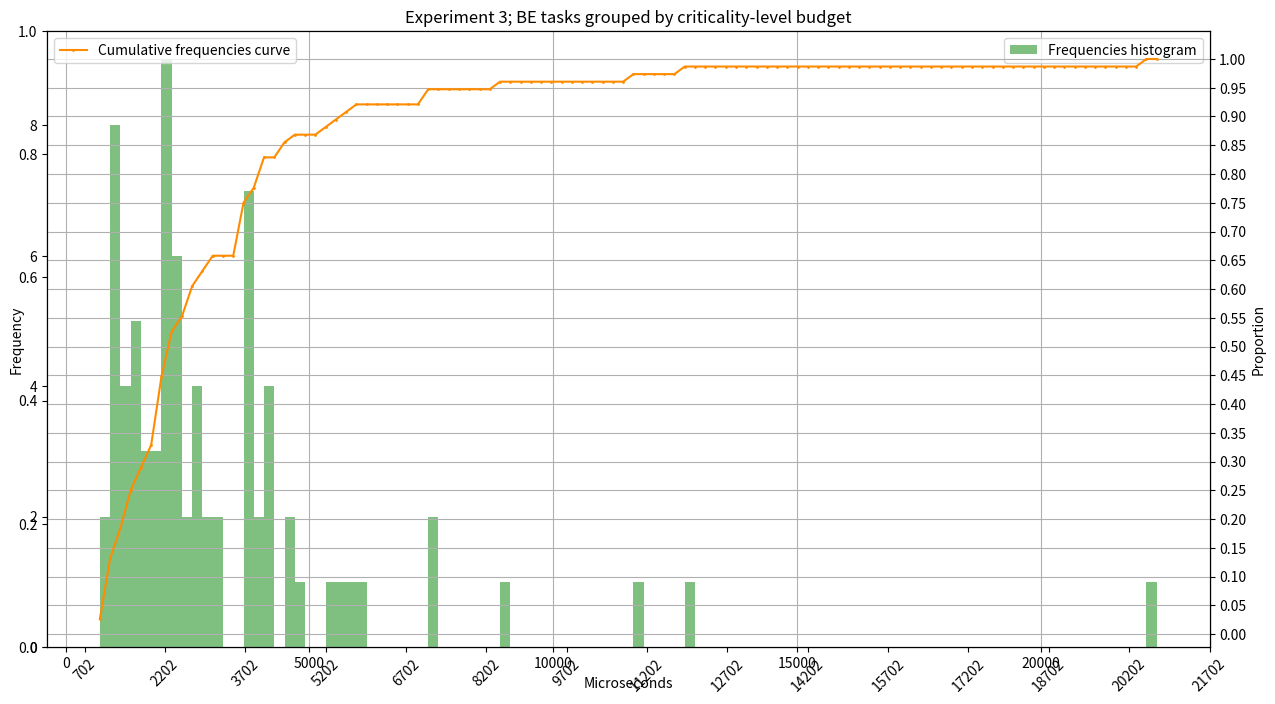
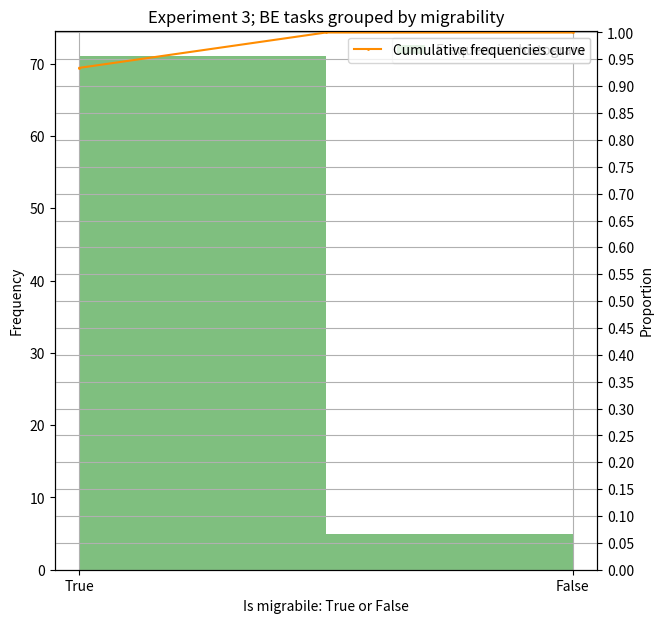
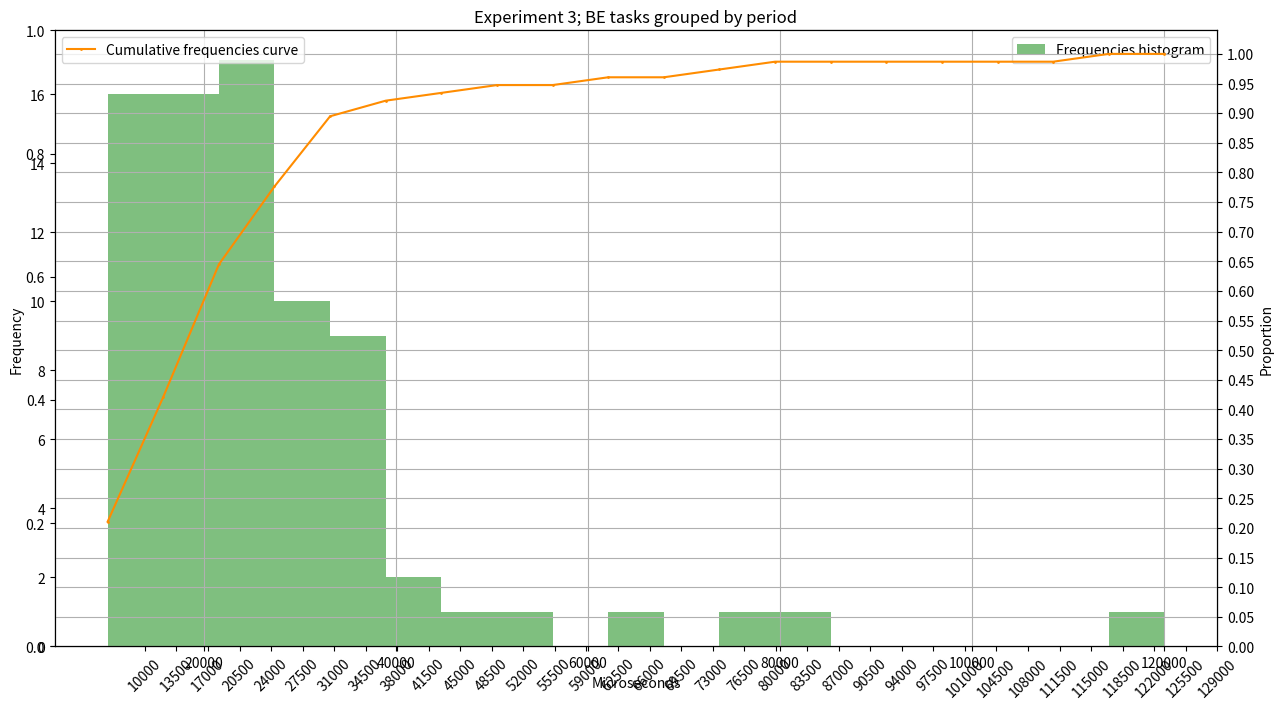
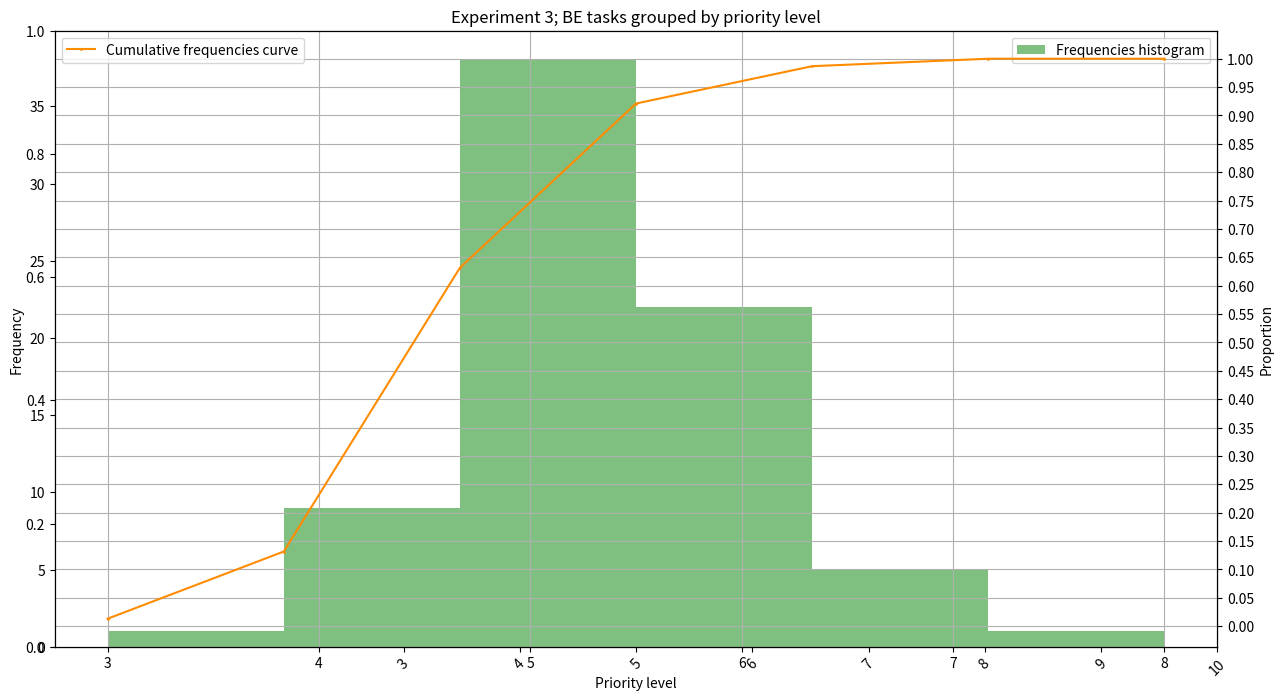
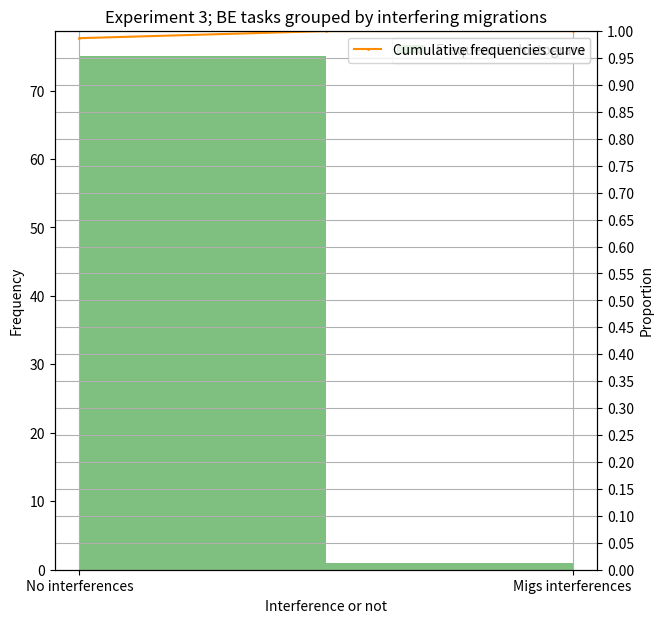
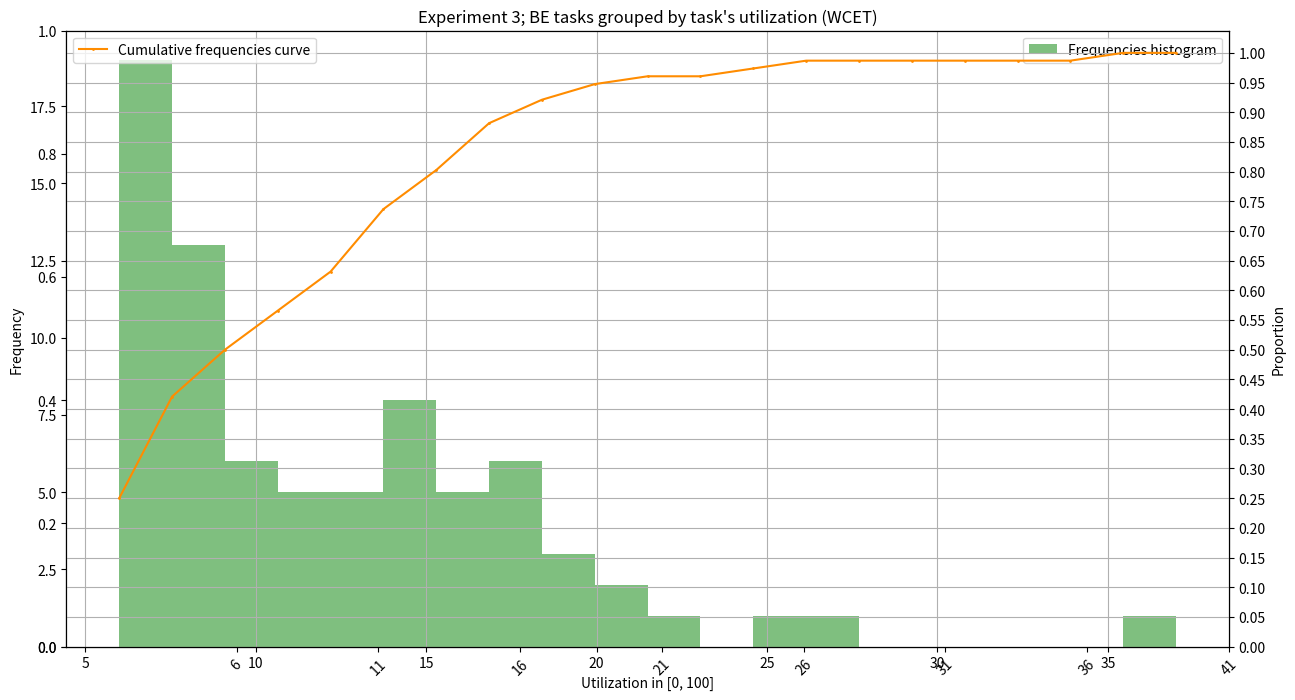

These figures' Python source, in order:
import numpy as np
import pandas as pd
import seaborn as sns
import matplotlib.pyplot as plt

import pandas as pd


def plot_cumulative_histogram (data, kind, number_of_bins, title, x_label, output, ticks, experiment_id, range = None):
  if kind != "by_migrability" and kind != "by_interfering_migrations":
      fig = plt.figure(figsize=(15, 8))
      plt.xticks (np.arange(min(data), max(data)+min(data), ticks), rotation=45)
  else:
      fig = plt.figure(figsize=(7, 7))

  ax = plt.axes()
  plt.ylabel("Frequency")
  plt.xlabel(x_label)
  plt.grid(axis="x")
  
  values, base, _ = plt.hist( data  , bins = number_of_bins, alpha = 0.5, color = "green", range = range, label = "Frequencies histogram")
  ax_bis = ax.twinx()
  values = np.append(values,0)
  ax_bis.plot( base, np.cumsum(values)/ np.cumsum(values)[-1], color='darkorange', marker='o', linestyle='-', markersize = 1, label = "Cumulative frequencies curve" )
      
  
  plt.ylabel("Proportion")
  plt.title(title)
  ax_bis.grid()
  ax_bis.legend();
  ax.legend();
  plt.yticks (np.arange(0, 1.01, 0.05))

  plt.savefig(output)

by_budget = [2684.0, 1644.0, 3665.0, 7603.0, 1858.0, 992.0, 2718.0, 2002.0, 2124.0, 7510.0, 9057.0, 1981.0, 1583.0, 2044.0, 5370.0, 1236.0, 2307.0, 3830.0, 3113.0, 3799.0, 958.0, 992.0, 3763.0, 5921.0, 1651.0, 3777.0, 2140.0, 11673.0, 3853.0, 4089.0, 3113.0, 1319.0, 4714.0, 1496.0, 1426.0, 1363.0, 4569.0, 962.0, 1261.0, 2166.0, 1846.0, 2424.0, 1084.0, 4268.0, 2235.0, 1826.0, 1995.0, 2339.0, 2280.0, 4176.0, 4610.0, 5709.0, 1050.0, 1002.0, 2151.0, 2271.0, 1527.0, 2819.0, 1249.0, 2800.0, 6077.0, 2699.0, 702.0, 4249.0, 2082.0, 22377.0, 1472.0, 839.0, 2858.0, 12832.0, 4061.0, 1024.0, 4060.0, 3700.0, 2236.0, 2508.0]
by_priority = [5, 5, 5, 5, 6, 5, 5, 5, 5, 5, 5, 6, 5, 5, 6, 7, 6, 5, 5, 5, 5, 5, 4, 5, 6, 4, 5, 4, 6, 5, 5, 6, 6, 6, 4, 4, 5, 7, 6, 6, 5, 7, 5, 7, 6, 6, 6, 6, 6, 6, 7, 5, 5, 5, 5, 6, 5, 6, 6, 8, 6, 5, 5, 5, 6, 3, 5, 5, 5, 4, 4, 5, 5, 5, 4, 4]
by_interfering_migrations = ['No interferences', 'No interferences', 'No interferences', 'No interferences', 'No interferences', 'No interferences', 'No interferences', 'No interferences', 'No interferences', 'No interferences', 'No interferences', 'No interferences', 'No interferences', 'No interferences', 'No interferences', 'No interferences', 'No interferences', 'No interferences', 'No interferences', 'No interferences', 'No interferences', 'No interferences', 'No interferences', 'No interferences', 'No interferences', 'No interferences', 'No interferences', 'No interferences', 'No interferences', 'No interferences', 'No interferences', 'No interferences', 'No interferences', 'No interferences', 'No interferences', 'No interferences', 'No interferences', 'No interferences', 'No interferences', 'No interferences', 'No interferences', 'No interferences', 'No interferences', 'No interferences', 'No interferences', 'No interferences', 'No interferences', 'No interferences', 'No interferences', 'No interferences', 'No interferences', 'No interferences', 'No interferences', 'No interferences', 'No interferences', 'No interferences', 'No interferences', 'No interferences', 'No interferences', 'No interferences', 'No interferences', 'No interferences', 'No interferences', 'No interferences', 'No interferences', 'Migs interferences', 'No interferences', 'No interferences', 'No interferences', 'No interferences', 'No interferences', 'No interferences', 'No interferences', 'No interferences', 'No interferences', 'No interferences']
by_period = [18.9, 26.25, 22.5, 81.0, 18.9, 15.75, 37.8, 39.375, 28.35, 28.35, 35.0, 15.75, 15.75, 33.75, 30.24, 15.75, 18.9, 39.375, 15.75, 22.5, 15.75, 15.75, 65.625, 37.8, 20.0, 47.25, 15.75, 75.0, 22.5, 18.9, 22.5, 25.2, 30.24, 20.0, 18.9, 25.2, 54.0, 18.9, 10.0, 22.5, 26.25, 28.35, 18.9, 28.35, 15.75, 26.25, 20.0, 18.9, 30.24, 37.8, 25.2, 33.75, 18.9, 20.0, 18.9, 37.8, 26.25, 28.35, 10.0, 25.2, 33.75, 18.9, 10.0, 30.24, 15.75, 120.0, 25.2, 15.75, 25.2, 35.0, 25.2, 15.75, 20.0, 28.35, 25.2, 15.75]
by_migrability = ['True', 'True', 'True', 'True', 'True', 'True', 'True', 'True', 'True', 'True', 'True', 'True', 'True', 'True', 'True', 'True', 'True', 'True', 'True', 'True', 'True', 'True', 'True', 'False', 'True', 'True', 'True', 'False', 'True', 'True', 'True', 'True', 'True', 'True', 'True', 'True', 'True', 'True', 'True', 'True', 'True', 'True', 'True', 'True', 'True', 'True', 'True', 'True', 'True', 'True', 'True', 'True', 'True', 'True', 'True', 'False', 'True', 'True', 'True', 'True', 'True', 'True', 'True', 'True', 'False', 'True', 'True', 'True', 'True', 'True', 'True', 'True', 'False', 'True', 'True', 'True']
by_util = [15, 7, 17, 10, 10, 7, 8, 6, 8, 27, 26, 13, 11, 7, 18, 8, 13, 10, 20, 17, 7, 7, 6, 16, 9, 8, 14, 16, 18, 22, 14, 6, 16, 8, 8, 6, 9, 6, 13, 10, 8, 9, 6, 16, 15, 7, 10, 13, 8, 12, 19, 17, 6, 6, 12, 7, 6, 10, 13, 12, 19, 15, 8, 15, 14, 19, 6, 6, 12, 37, 17, 7, 21, 14, 9, 16]
experiment_id = 3

number_of_bins = int(len(set(by_budget))*1.4)
title = "Experiment " + str(experiment_id) + "; BE tasks grouped by criticality-level budget"
plot_cumulative_histogram (data = by_budget, kind = "by_budget", number_of_bins = number_of_bins, title = title, x_label = "Microseconds", output = "./BE_by_budget.png", range = [min(by_budget), max(by_budget)], experiment_id = experiment_id, ticks = 1500)

number_of_bins = len(set(by_migrability))
title = "Experiment " + str(experiment_id) + "; BE tasks grouped by migrability"
plot_cumulative_histogram (data = by_migrability, kind = "by_migrability", number_of_bins = 2, title = title, x_label = "Is migrabile: True or False", output = "./BE_by_migrability.png", range = None, experiment_id = experiment_id, ticks = 1500)

for i in range(0, len(by_period)):
    by_period[i] *= 1000 # cast to microseconds
number_of_bins = len(set(by_period))
title = "Experiment " + str(experiment_id) + "; BE tasks grouped by period"
plot_cumulative_histogram (data = by_period, kind = "by_period", number_of_bins = number_of_bins, title = title, x_label = "Microseconds", output = "./BE_by_period.png", range = [min(by_period), max(by_period)], experiment_id = experiment_id, ticks = 3500)

print(by_priority)
number_of_bins = len(set(by_priority))
title = "Experiment " + str(experiment_id) + "; BE tasks grouped by priority level"
plot_cumulative_histogram (data = by_priority, kind = "by_priority", number_of_bins = number_of_bins, title = title, x_label = "Priority level", output = "./BE_by_priority.png", range = [min(by_priority), max(by_priority)], experiment_id = experiment_id, ticks = 1)

print(by_interfering_migrations)
number_of_bins = len(set(by_interfering_migrations))
title = "Experiment " + str(experiment_id) + "; BE tasks grouped by interfering migrations"
plot_cumulative_histogram (data = by_interfering_migrations, kind = "by_interfering_migrations", number_of_bins = 2, title = title, x_label = "Interference or not", output = "./BE_by_interfering_migrations.png", range = None, experiment_id = experiment_id, ticks = 1500)

print(by_util)
number_of_bins = len(set(by_util))
title = "Experiment " + str(experiment_id) + "; BE tasks grouped by task's utilization (WCET)"
plot_cumulative_histogram (data = by_util, kind = "by_util", number_of_bins = len(set(by_util)), title = title, x_label = "Utilization in [0, 100]", output = "./BE_by_util.png", range = [min(by_util), max(by_util)], experiment_id = experiment_id, ticks = 5)
